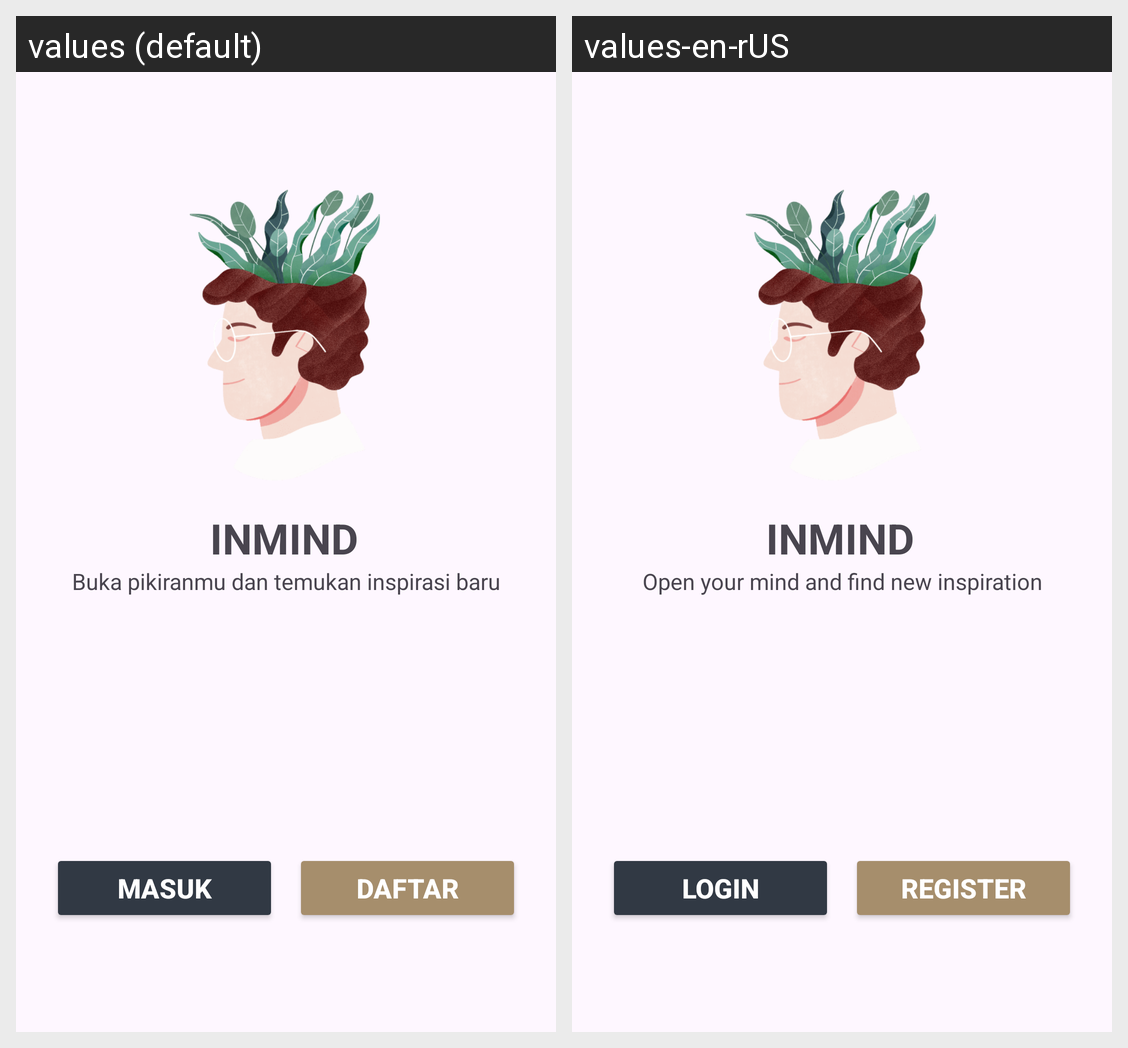

Locale-by-locale string values for the Android screen shown in this grid:
Android screen res/layout/activity_main_auth.xml rendered under 2 locales, left to right: values (default), values-en-rUS. Device: Nexus 5 (rendered at 1080×1920; each locale shown at half size, 540×960, under a caption strip naming it); theme Theme.StoryApp.
Strings drawn on this screen, with the default value and each locale's value (text and hints the layout hard-codes, and strings that could not be matched under every locale, appear in the picture but are not listed):

welcome
  values: INMIND
  values-en-rUS: INMIND

desc_welocome
  values: Buka pikiranmu dan temukan inspirasi baru
  values-en-rUS: Open your mind and find new inspiration

login_btn
  values: Masuk
  values-en-rUS: Login

register_btn
  values: Daftar
  values-en-rUS: Register
